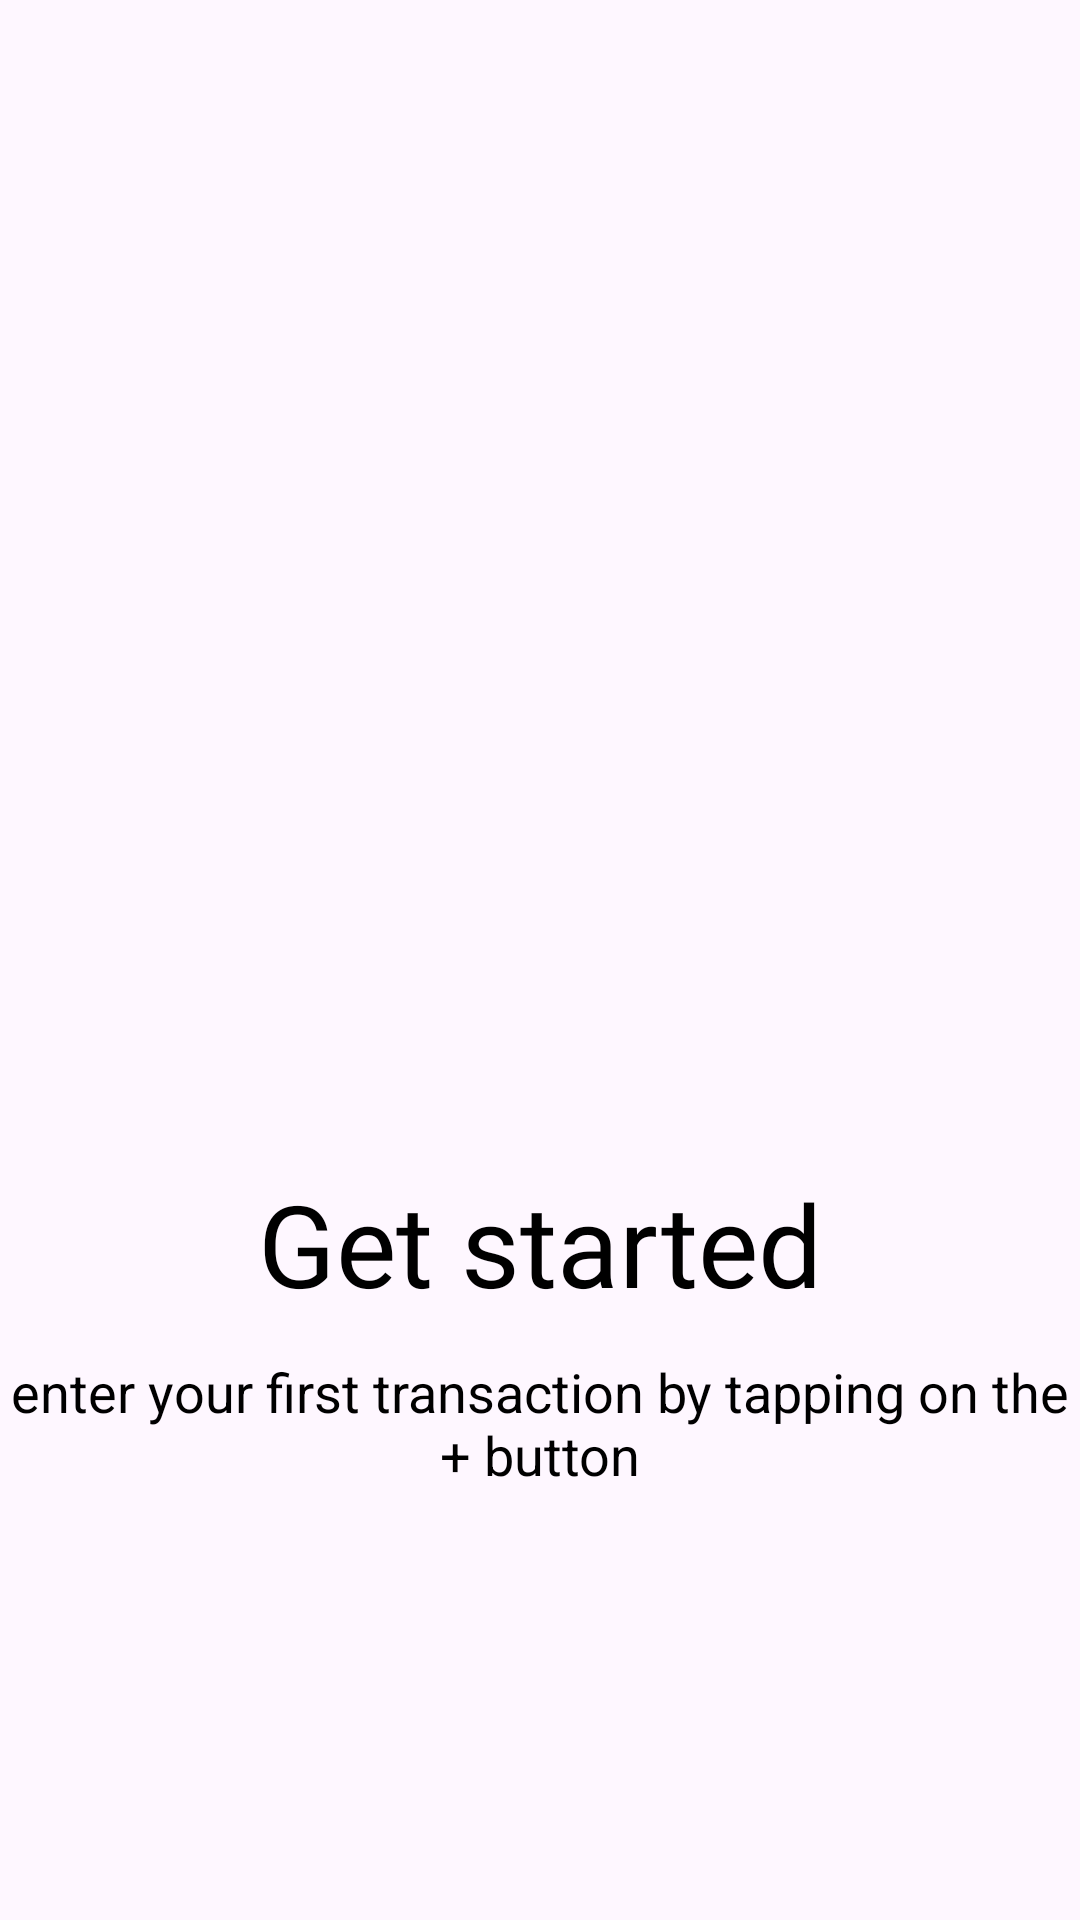

The Android layout XML behind this screen, and the referenced resources:
<!-- AndroidManifest.xml: application theme Theme.DuitDojo_FinanceAppManagement -->
<!-- res/layout/empty_data_view.xml -->
<?xml version="1.0" encoding="utf-8"?>
<androidx.constraintlayout.widget.ConstraintLayout xmlns:android="http://schemas.android.com/apk/res/android"
    xmlns:app="http://schemas.android.com/apk/res-auto"
    android:layout_width="match_parent"
    android:layout_height="match_parent">

    <ImageView
        android:id="@+id/animation_no_data"
        android:layout_width="wrap_content"
        android:layout_height="wrap_content"
        app:layout_constraintEnd_toEndOf="parent"
        app:layout_constraintStart_toStartOf="parent"
        app:layout_constraintTop_toTopOf="parent"
        android:src="@drawable/ic_empty_data_placeholder"
        android:contentDescription="@string/img_desc_empty" />

    <TextView
        android:id="@+id/tv_oops"
        android:layout_width="wrap_content"
        android:layout_height="wrap_content"
        android:fontFamily="@font/nunito_bold"
        android:text="@string/get_started"
        android:textColor="@color/black"
        android:textSize="38sp"
        app:layout_constraintBottom_toBottomOf="parent"
        app:layout_constraintEnd_toEndOf="parent"
        app:layout_constraintStart_toStartOf="parent"
        app:layout_constraintTop_toTopOf="parent"
        app:layout_constraintVertical_bias="0.66" />

    <TextView
        android:id="@+id/textView"
        android:layout_width="wrap_content"
        android:layout_height="wrap_content"
        android:layout_marginTop="12dp"
        android:text="@string/empty_transactions_text"
        android:textAlignment="center"
        android:textColor="@color/black"
        android:textSize="18sp"
        app:layout_constraintEnd_toEndOf="parent"
        app:layout_constraintHorizontal_bias="0.0"
        app:layout_constraintStart_toStartOf="parent"
        app:layout_constraintTop_toBottomOf="@+id/tv_oops" />

</androidx.constraintlayout.widget.ConstraintLayout>
<!-- resources referenced by this layout -->
<resources>
  <color name="black">#FF000000</color>
  <string name="empty_transactions_text">enter your first transaction by tapping on the + button</string>
  <string name="get_started">Get started</string>
  <string name="img_desc_empty">image desc</string>
  <style name="Theme.DuitDojo_FinanceAppManagement" parent="Base.Theme.DuitDojo_FinanceAppManagement" />
  <style name="Base.Theme.DuitDojo_FinanceAppManagement" parent="Theme.Material3.DayNight.NoActionBar">
          
          
      </style>
</resources>
